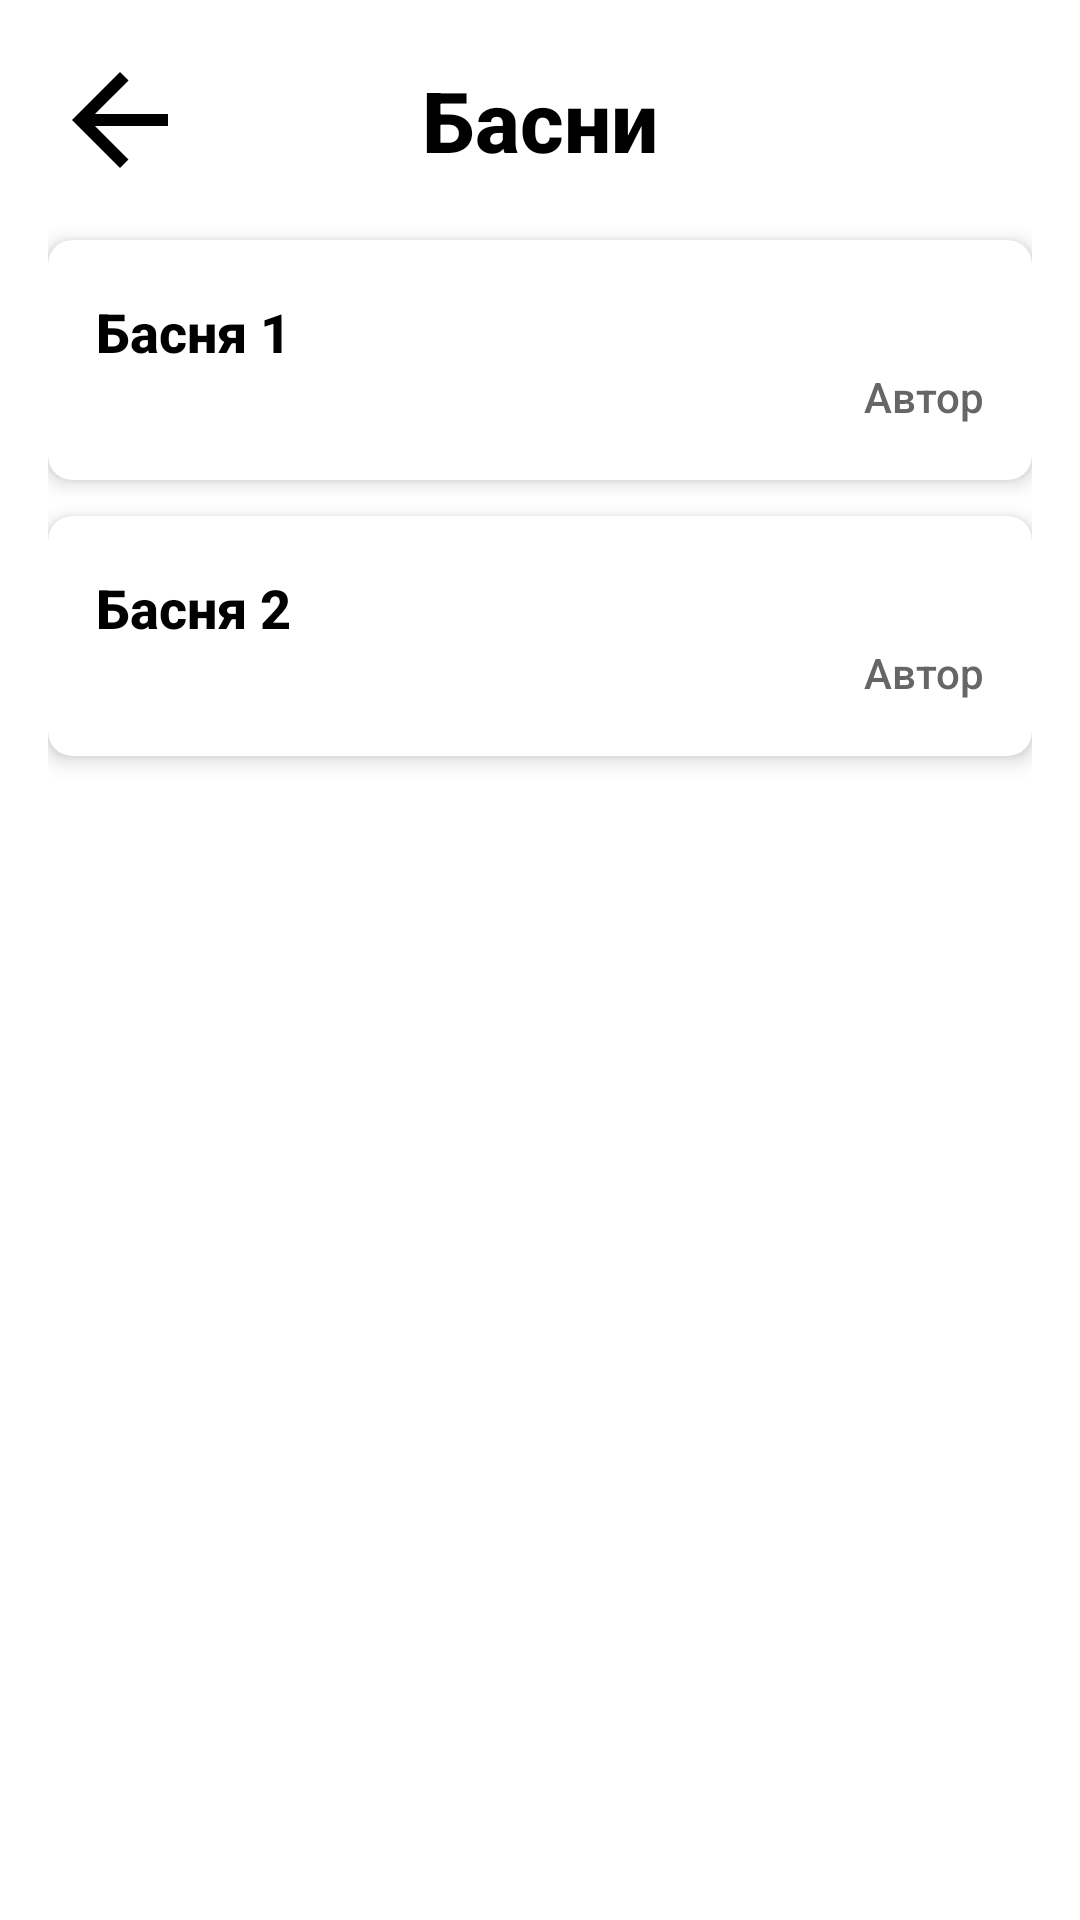

This screen was rendered from an Android layout file. Write that file and the resources it references.
<!-- AndroidManifest.xml: application theme Theme.SpeedRead2 -->
<!-- res/layout/activity_fables.xml -->
<?xml version="1.0" encoding="utf-8"?>
<LinearLayout xmlns:android="http://schemas.android.com/apk/res/android"
    xmlns:app="http://schemas.android.com/apk/res-auto"
    android:layout_width="match_parent"
    android:layout_height="match_parent"
    android:orientation="vertical"
    android:padding="16dp"
    android:background="@color/white">

    
    <RelativeLayout
        android:layout_width="match_parent"
        android:layout_height="wrap_content"
        android:layout_marginBottom="16dp">

        <ImageButton
            android:id="@+id/btnBack"
            android:layout_width="48dp"
            android:layout_height="48dp"
            android:src="@drawable/ic_arrow_back"
            android:background="?android:attr/selectableItemBackgroundBorderless"
            android:contentDescription="Назад"
            android:padding="8dp" />

        <TextView
            android:layout_width="wrap_content"
            android:layout_height="wrap_content"
            android:text="Басни"
            android:textSize="28sp"
            android:textStyle="bold"
            android:textColor="@color/black"
            android:layout_centerInParent="true" />

    </RelativeLayout>

    
    <androidx.cardview.widget.CardView
        android:id="@+id/cardFable1"
        android:layout_width="match_parent"
        android:layout_height="80dp"
        android:layout_marginBottom="12dp"
        android:clickable="true"
        android:focusable="true"
        android:foreground="?android:attr/selectableItemBackground"
        app:cardCornerRadius="8dp"
        app:cardElevation="4dp">

        <LinearLayout
            android:layout_width="match_parent"
            android:layout_height="match_parent"
            android:orientation="horizontal"
            android:padding="16dp"
            android:gravity="center_vertical">

            <LinearLayout
                android:layout_width="0dp"
                android:layout_height="wrap_content"
                android:layout_weight="1"
                android:orientation="vertical">

                <TextView
                    android:id="@+id/textTitle1"
                    android:layout_width="wrap_content"
                    android:layout_height="wrap_content"
                    android:text="Басня 1"
                    android:textSize="18sp"
                    android:textStyle="bold"
                    android:textColor="@color/black" />

                <TextView
                    android:id="@+id/textAuthor1"
                    android:layout_width="wrap_content"
                    android:layout_height="wrap_content"
                    android:text="Автор"
                    android:textSize="14sp"
                    android:layout_gravity="end"
                    android:textColor="#666" />

            </LinearLayout>

        </LinearLayout>

    </androidx.cardview.widget.CardView>

    
    <androidx.cardview.widget.CardView
        android:id="@+id/cardFable2"
        android:layout_width="match_parent"
        android:layout_height="80dp"
        android:clickable="true"
        android:focusable="true"
        android:foreground="?android:attr/selectableItemBackground"
        app:cardCornerRadius="8dp"
        app:cardElevation="4dp">

        <LinearLayout
            android:layout_width="match_parent"
            android:layout_height="match_parent"
            android:orientation="horizontal"
            android:padding="16dp"
            android:gravity="center_vertical">

            <LinearLayout
                android:layout_width="0dp"
                android:layout_height="wrap_content"
                android:layout_weight="1"
                android:orientation="vertical">

                <TextView
                    android:id="@+id/textTitle2"
                    android:layout_width="wrap_content"
                    android:layout_height="wrap_content"
                    android:text="Басня 2"
                    android:textSize="18sp"
                    android:textStyle="bold"
                    android:textColor="@color/black" />

                <TextView
                    android:id="@+id/textAuthor2"
                    android:layout_width="wrap_content"
                    android:layout_height="wrap_content"
                    android:text="Автор"
                    android:textSize="14sp"
                    android:layout_gravity="end"
                    android:textColor="#666" />

            </LinearLayout>

        </LinearLayout>

    </androidx.cardview.widget.CardView>

</LinearLayout>
<!-- resources referenced by this layout -->
<resources>
  <color name="black">#FF000000</color>
  <color name="white">#FFFFFFFF</color>
  <!-- drawable ic_arrow_back (drawable) -->
  <?xml version="1.0" encoding="utf-8"?>
  <vector xmlns:android="http://schemas.android.com/apk/res/android"
      android:width="48dp"
      android:height="48dp"
      android:viewportWidth="24"
      android:viewportHeight="24">
      
      <path
          android:fillColor="#000000"
          android:pathData="M20,11H7.83l5.59,-5.59L12,4l-8,8l8,8l1.41,-1.41L7.83,13H20v-2z" />
      
  </vector>
  <style name="Theme.SpeedRead2" parent="Base.Theme.SpeedRead2" />
  <style name="Base.Theme.SpeedRead2" parent="Theme.Material3.Light.NoActionBar">
          <item name="colorPrimary">@color/primary</item>
          <item name="colorPrimaryContainer">@color/primary_light</item>
          <item name="colorOnPrimary">@color/white</item>
          <item name="colorSecondary">@color/accent_warning</item>
          <item name="colorSurface">@color/surface</item>
          <item name="colorOnSurface">@color/text_primary</item>
          <item name="android:colorBackground">@color/background</item>
          <item name="android:textColorPrimary">@color/text_primary</item>
          <item name="android:textColorSecondary">@color/text_secondary</item>
          <item name="android:fontFamily">sans-serif-medium</item>
          <item name="fontFamily">sans-serif-medium</item>
          <item name="android:statusBarColor" tools:targetApi="l">@color/background</item>
      </style>
  <color name="primary">#6C63FF</color>
  <color name="primary_light">#8B84FF</color>
  <color name="accent_warning">#F59E0B</color>
  <color name="surface">#FFFFFF</color>
  <color name="text_primary">#1F2430</color>
  <color name="background">#F8F7FF</color>
  <color name="text_secondary">#667085</color>
</resources>
